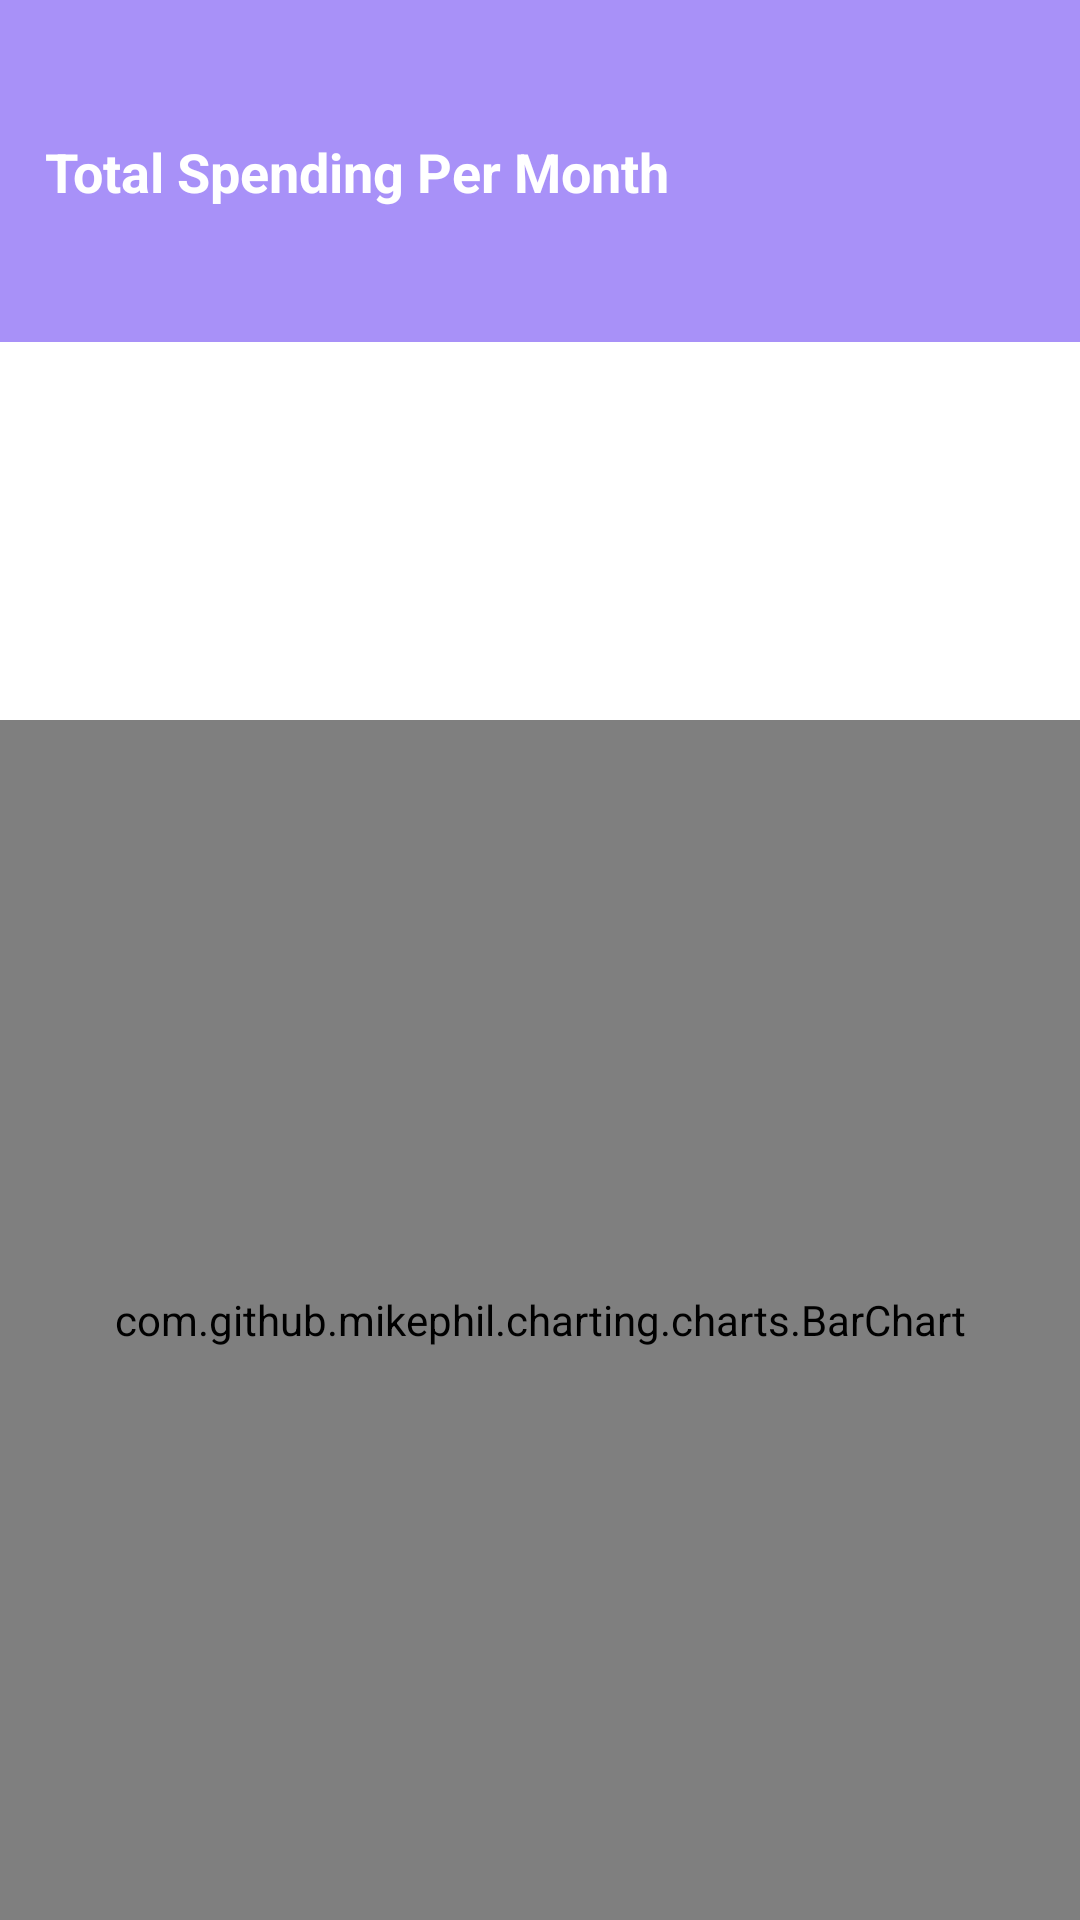

The Android layout XML behind this screen, and the referenced resources:
<!-- AndroidManifest.xml: application theme Theme.BudgetApp -->
<!-- res/layout/totalchart.xml -->
<?xml version="1.0" encoding="utf-8"?>
<RelativeLayout xmlns:android="http://schemas.android.com/apk/res/android"
    xmlns:app="http://schemas.android.com/apk/res-auto"
    xmlns:tools="http://schemas.android.com/tools"
    android:layout_width="match_parent"
    android:layout_height="match_parent">

    <ImageView
        android:id="@+id/imageView11"
        android:layout_width="411dp"
        android:layout_height="114dp"
        app:srcCompat="@drawable/rectangle_1"
        tools:layout_editor_absoluteX="0dp"
        tools:layout_editor_absoluteY="736dp" />

    <ImageView
        android:id="@+id/imageView10"
        android:layout_width="411dp"
        android:layout_height="114dp"
        app:srcCompat="@drawable/rectangle_1"
        tools:layout_editor_absoluteX="-2dp"
        tools:layout_editor_absoluteY="2dp" />

    <TextView
        android:id="@+id/textView3"
        android:layout_width="wrap_content"
        android:layout_height="wrap_content"
        android:text="Total Spending Per Month"
        tools:layout_editor_absoluteX="16dp"
        tools:layout_editor_absoluteY="173dp"
        android:textStyle="bold"
        android:textColor="@color/white"
        android:textSize="18dp"
        android:layout_marginTop="45dp"
        android:layout_marginStart="15dp"/>

    <com.github.mikephil.charting.charts.BarChart
        android:id="@+id/barchart"
        android:layout_width="match_parent"
        android:layout_height="450sp"
        android:layout_marginTop="240dp"
        android:textAlignment="center"
        tools:text="kWh"

        />
</RelativeLayout>
<!-- resources referenced by this layout -->
<resources>
  <color name="white">#FFFFFFFF</color>
  <!-- drawable rectangle_1 (drawable) -->
  <?xml version="1.0" encoding="utf-8"?>
  <shape xmlns:android="http://schemas.android.com/apk/res/android"
      android:shape="rectangle" >
      <solid android:color="@color/rectangle_10_color" />
  </shape>
  <style name="Theme.BudgetApp" parent="Theme.MaterialComponents.DayNight.DarkActionBar">
          
          <item name="colorPrimary">@color/purple_500</item>
          <item name="colorPrimaryVariant">@color/purple_700</item>
          <item name="colorOnPrimary">@color/white</item>
          
          <item name="colorSecondary">@color/teal_200</item>
          <item name="colorSecondaryVariant">@color/teal_700</item>
          <item name="colorOnSecondary">@color/black</item>
          
          <item name="android:statusBarColor" tools:targetApi="21">?attr/colorPrimaryVariant</item>
          
      </style>
  <color name="rectangle_10_color">#A891F8</color>
  <color name="purple_500">#FF6200EE</color>
  <color name="purple_700">#FF3700B3</color>
  <color name="teal_200">#FF03DAC5</color>
  <color name="teal_700">#FF018786</color>
  <color name="black">#FF000000</color>
</resources>
